Labelled photos from "level_5", an image-classification folder in unica-visual-intelligence-lab/WBC-USID. The possible labels are: basophil, esophil, lymphocyte, monocyte, neutrophil.

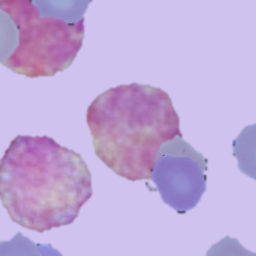
Label: basophil

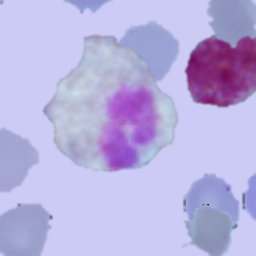
Label: esophil

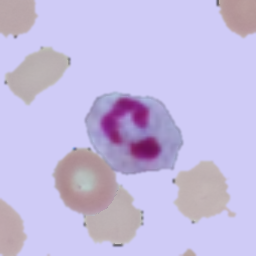
Label: neutrophil

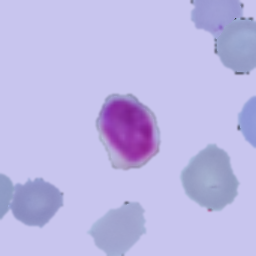
Label: lymphocyte

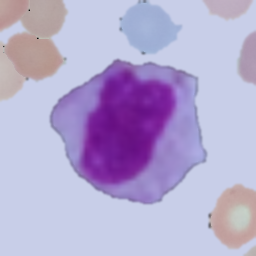
Label: monocyte

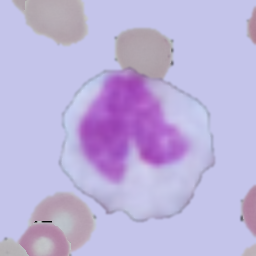
Label: monocyte
